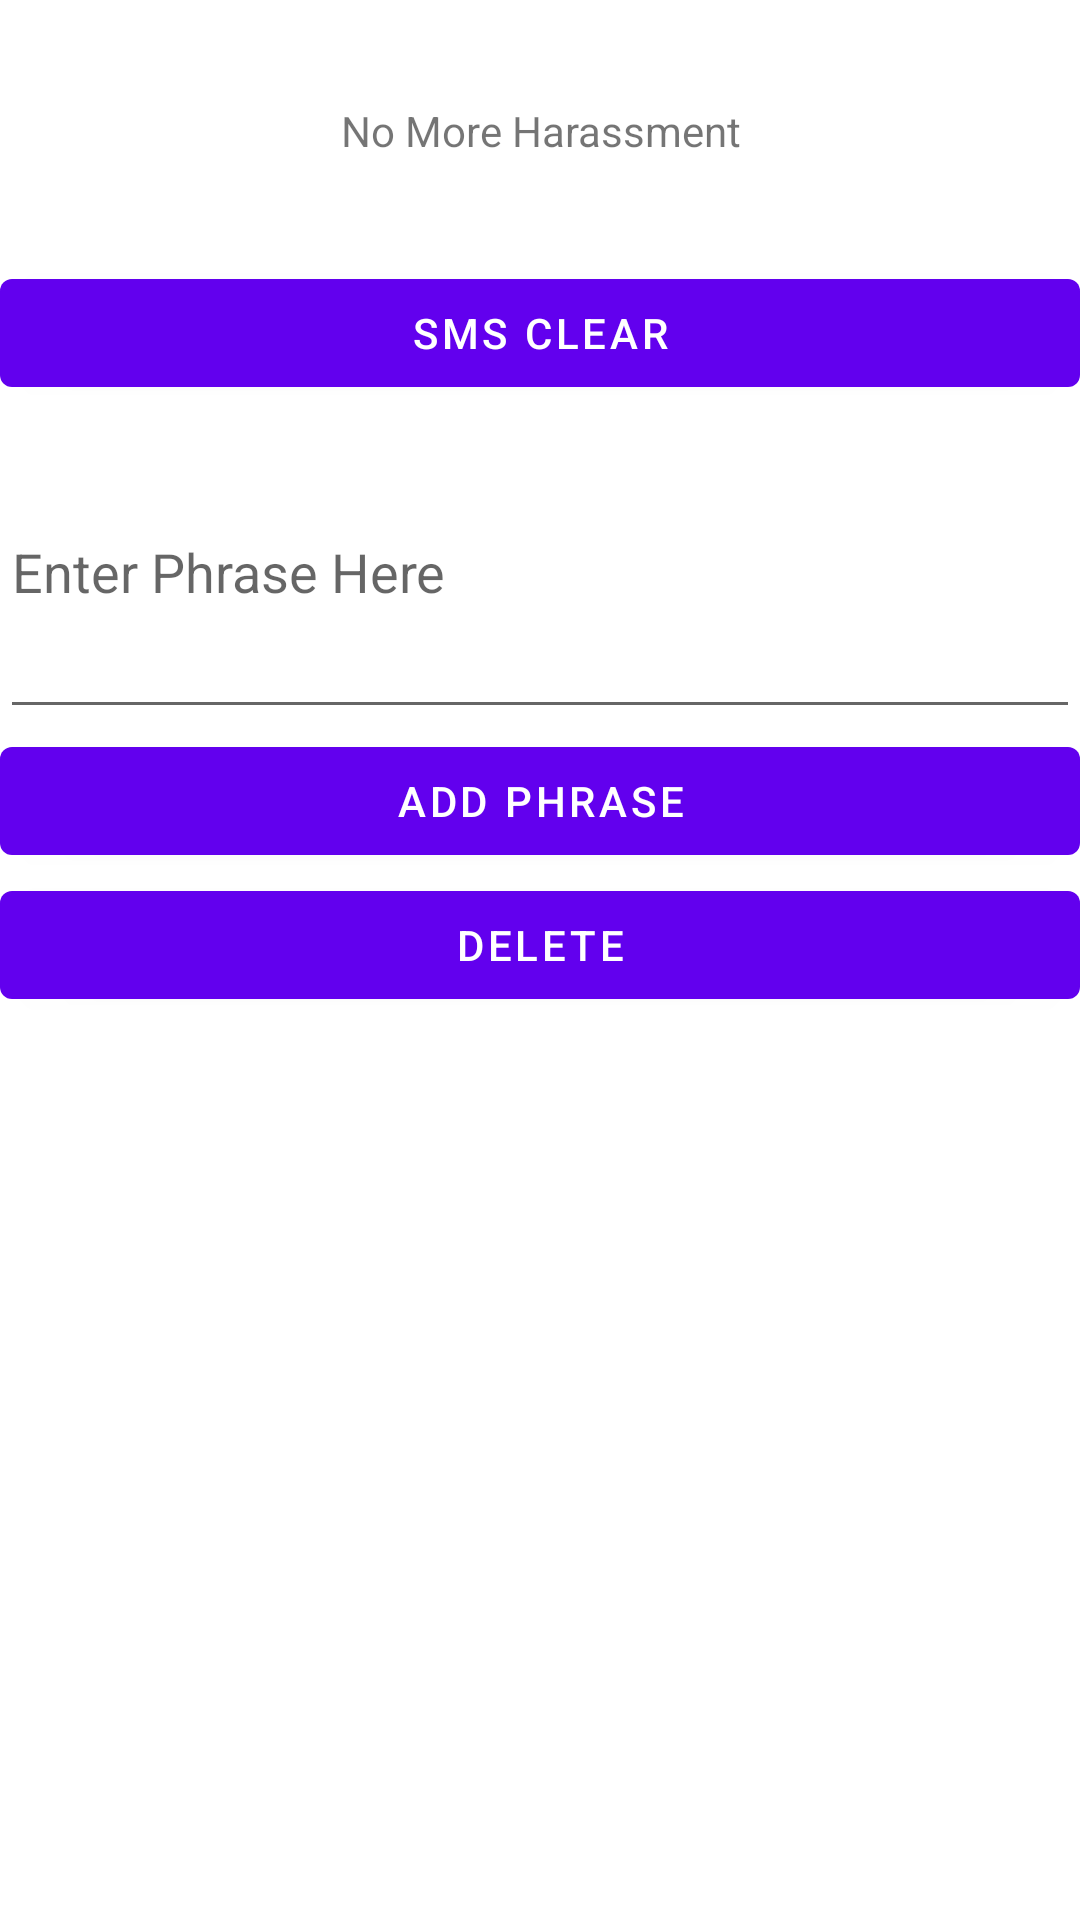

Android layout source for this screen:
<!-- AndroidManifest.xml: fallback theme Theme.MaterialComponents.DayNight.NoActionBar -->
<!-- res/layout/activity_phone.xml -->
<?xml version="1.0" encoding="utf-8"?>
<LinearLayout xmlns:android="http://schemas.android.com/apk/res/android"
    android:orientation="vertical"
    android:layout_width="match_parent"
    android:layout_height="match_parent">

    <TextView
        android:id="@+id/textView2"
        android:layout_width="match_parent"
        android:layout_height="87dp"
        android:gravity="center_horizontal|center_vertical"
        android:text="No More Harassment" />

    <Button
        android:id="@+id/smsClear"
        android:layout_width="match_parent"
        android:layout_height="wrap_content"
        android:text="SMS Clear" />

    <EditText
        android:id="@+id/phrase2"
        android:layout_width="match_parent"
        android:layout_height="108dp"
        android:ems="10"
        android:hint="Enter Phrase Here"
        android:inputType="text" />

    <Button
        android:id="@+id/addphrase2"
        android:layout_width="match_parent"
        android:layout_height="wrap_content"
        android:text="Add Phrase" />

    <Button
        android:id="@+id/deletePhrases2"
        android:layout_width="match_parent"
        android:layout_height="wrap_content"
        android:text="Delete" />

    <androidx.recyclerview.widget.RecyclerView
        android:id="@+id/recyclerView2"
        android:layout_width="match_parent"
        android:layout_height="match_parent" />


</LinearLayout>
<!-- resources referenced by this layout -->
<resources>

</resources>
